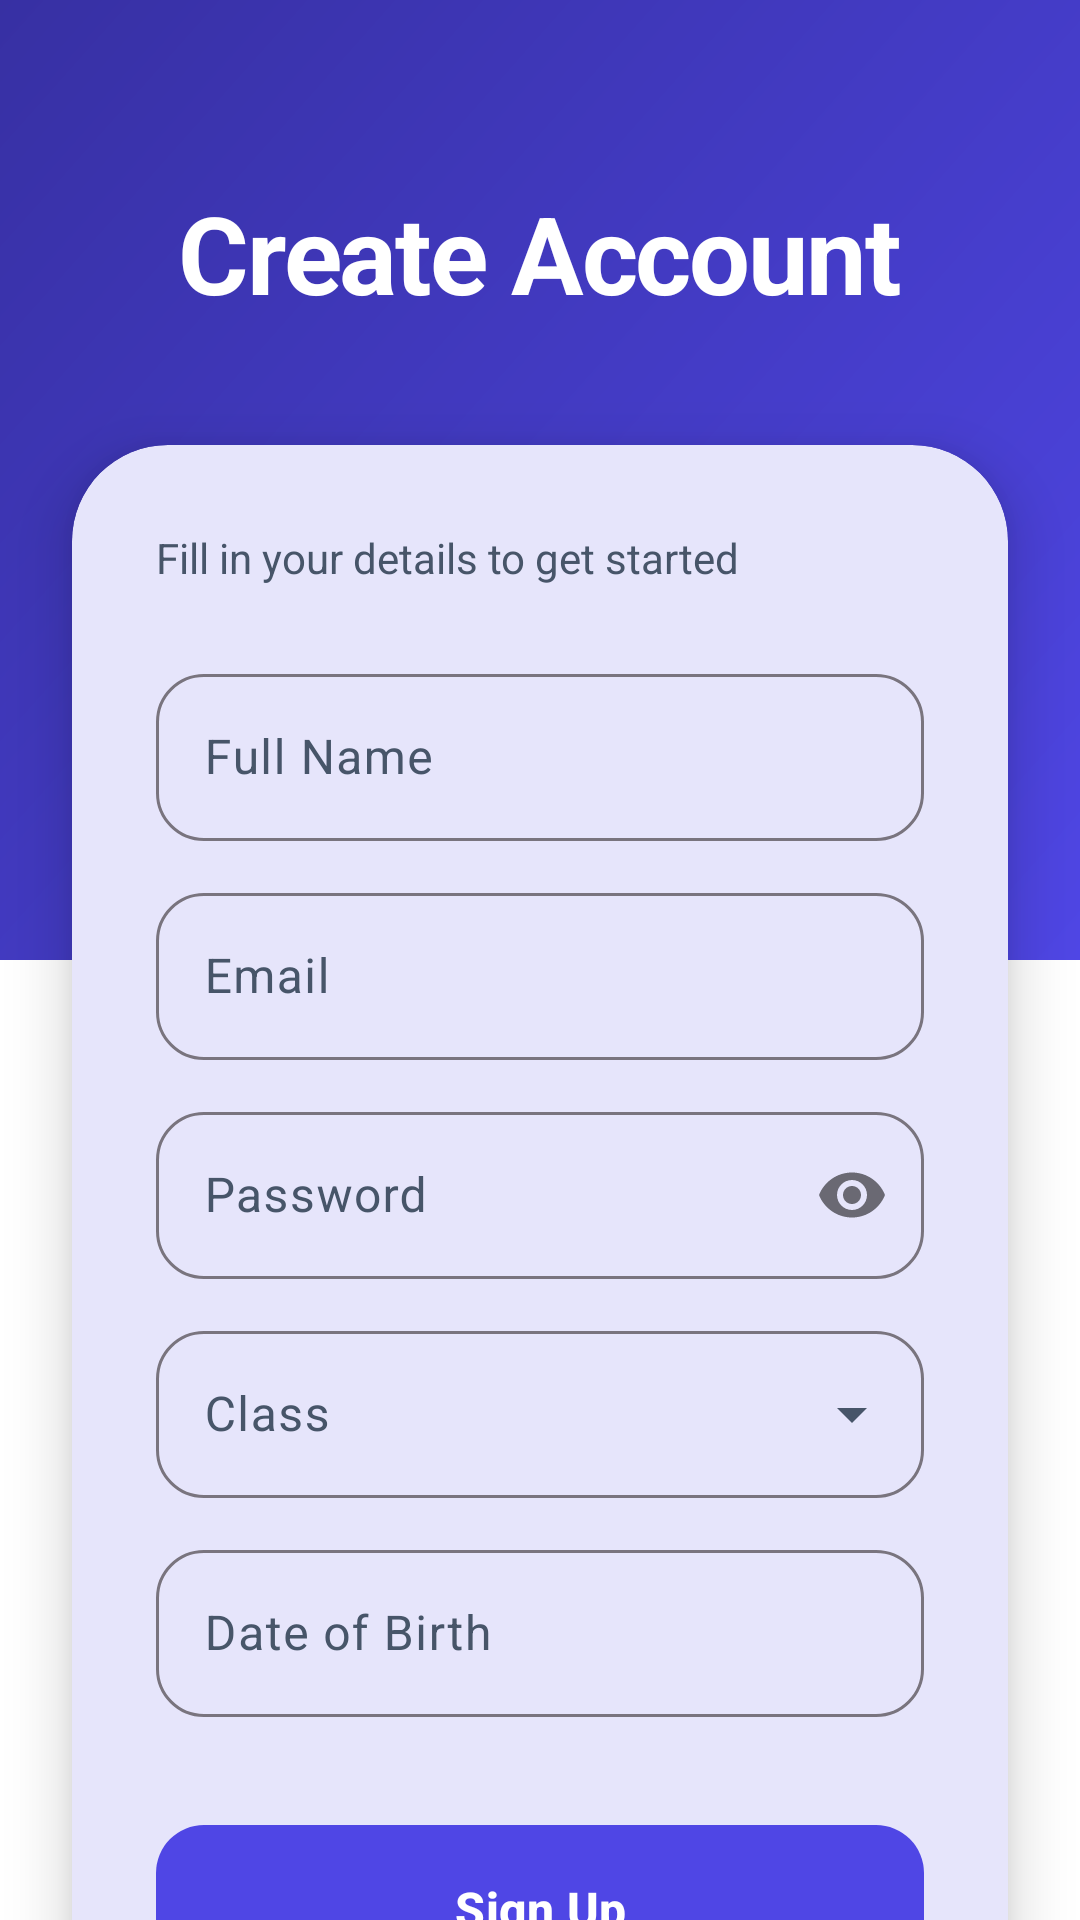

The Android layout XML behind this screen, and the referenced resources:
<!-- AndroidManifest.xml: application theme Theme.StudyShare -->
<!-- res/layout/activity_register.xml -->
<?xml version="1.0" encoding="utf-8"?>
<androidx.constraintlayout.widget.ConstraintLayout xmlns:android="http://schemas.android.com/apk/res/android"
    xmlns:app="http://schemas.android.com/apk/res-auto"
    android:layout_width="match_parent"
    android:layout_height="match_parent"
    android:background="?attr/colorSurface">

    <View
        android:id="@+id/topDecor"
        android:layout_width="match_parent"
        android:layout_height="320dp"
        android:background="@drawable/bg_main_gradient"
        app:layout_constraintTop_toTopOf="parent" />

    <androidx.core.widget.NestedScrollView
        android:layout_width="match_parent"
        android:layout_height="match_parent"
        android:fillViewport="true">

        <LinearLayout
            android:layout_width="match_parent"
            android:layout_height="wrap_content"
            android:gravity="center_horizontal"
            android:orientation="vertical"
            android:paddingBottom="40dp">

            <TextView
                android:id="@+id/tvTitle"
                android:layout_width="wrap_content"
                android:layout_height="wrap_content"
                android:layout_marginTop="60dp"
                android:text="@string/create_account"
                android:textColor="?attr/colorOnPrimary"
                android:textSize="36sp"
                android:textStyle="bold"
                android:letterSpacing="-0.02" />

            <com.google.android.material.card.MaterialCardView
                android:id="@+id/registerCard"
                android:layout_width="match_parent"
                android:layout_height="wrap_content"
                android:layout_marginHorizontal="24dp"
                android:layout_marginTop="40dp"
                app:cardCornerRadius="32dp"
                app:cardElevation="12dp"
                app:strokeWidth="0dp"
                app:cardBackgroundColor="?attr/colorSurface">

                <LinearLayout
                    android:layout_width="match_parent"
                    android:layout_height="wrap_content"
                    android:orientation="vertical"
                    android:padding="28dp">

                    <TextView
                        android:layout_width="wrap_content"
                        android:layout_height="wrap_content"
                        android:text="@string/fill_details"
                        android:textColor="?attr/colorOnSurfaceVariant"
                        android:textSize="14sp" />

                    <com.google.android.material.textfield.TextInputLayout
                        style="@style/Widget.Material3.TextInputLayout.OutlinedBox"
                        android:layout_width="match_parent"
                        android:layout_height="wrap_content"
                        android:layout_marginTop="24dp"
                        android:hint="@string/full_name"
                        app:boxCornerRadiusBottomEnd="16dp"
                        app:boxCornerRadiusBottomStart="16dp"
                        app:boxCornerRadiusTopEnd="16dp"
                        app:boxCornerRadiusTopStart="16dp">
                        <com.google.android.material.textfield.TextInputEditText
                            android:id="@+id/etName"
                            android:layout_width="match_parent"
                            android:layout_height="wrap_content"
                            android:inputType="textPersonName" />
                    </com.google.android.material.textfield.TextInputLayout>

                    <com.google.android.material.textfield.TextInputLayout
                        style="@style/Widget.Material3.TextInputLayout.OutlinedBox"
                        android:layout_width="match_parent"
                        android:layout_height="wrap_content"
                        android:layout_marginTop="12dp"
                        android:hint="@string/email"
                        app:boxCornerRadiusBottomEnd="16dp"
                        app:boxCornerRadiusBottomStart="16dp"
                        app:boxCornerRadiusTopEnd="16dp"
                        app:boxCornerRadiusTopStart="16dp">
                        <com.google.android.material.textfield.TextInputEditText
                            android:id="@+id/etEmail"
                            android:layout_width="match_parent"
                            android:layout_height="wrap_content"
                            android:inputType="textEmailAddress" />
                    </com.google.android.material.textfield.TextInputLayout>

                    <com.google.android.material.textfield.TextInputLayout
                        style="@style/Widget.Material3.TextInputLayout.OutlinedBox"
                        android:layout_width="match_parent"
                        android:layout_height="wrap_content"
                        android:layout_marginTop="12dp"
                        android:hint="@string/password"
                        app:boxCornerRadiusBottomEnd="16dp"
                        app:boxCornerRadiusBottomStart="16dp"
                        app:boxCornerRadiusTopEnd="16dp"
                        app:boxCornerRadiusTopStart="16dp"
                        app:passwordToggleEnabled="true">
                        <com.google.android.material.textfield.TextInputEditText
                            android:id="@+id/etPassword"
                            android:layout_width="match_parent"
                            android:layout_height="wrap_content"
                            android:inputType="textPassword" />
                    </com.google.android.material.textfield.TextInputLayout>

                    <com.google.android.material.textfield.TextInputLayout
                        style="@style/Widget.Material3.TextInputLayout.OutlinedBox.ExposedDropdownMenu"
                        android:layout_width="match_parent"
                        android:layout_height="wrap_content"
                        android:layout_marginTop="12dp"
                        android:hint="@string/class_label"
                        app:boxCornerRadiusBottomEnd="16dp"
                        app:boxCornerRadiusBottomStart="16dp"
                        app:boxCornerRadiusTopEnd="16dp"
                        app:boxCornerRadiusTopStart="16dp">
                        <AutoCompleteTextView
                            android:id="@+id/spinnerClass"
                            android:layout_width="match_parent"
                            android:layout_height="wrap_content"
                            android:inputType="none" />
                    </com.google.android.material.textfield.TextInputLayout>

                    <com.google.android.material.textfield.TextInputLayout
                        style="@style/Widget.Material3.TextInputLayout.OutlinedBox"
                        android:layout_width="match_parent"
                        android:layout_height="wrap_content"
                        android:layout_marginTop="12dp"
                        android:hint="@string/dob"
                        app:boxCornerRadiusBottomEnd="16dp"
                        app:boxCornerRadiusBottomStart="16dp"
                        app:boxCornerRadiusTopEnd="16dp"
                        app:boxCornerRadiusTopStart="16dp">
                        <com.google.android.material.textfield.TextInputEditText
                            android:id="@+id/etDob"
                            android:layout_width="match_parent"
                            android:layout_height="wrap_content"
                            android:focusable="false"
                            android:clickable="true" />
                    </com.google.android.material.textfield.TextInputLayout>

                    <com.google.android.material.button.MaterialButton
                        android:id="@+id/btnRegister"
                        style="@style/Widget.Material3.Button"
                        android:layout_width="match_parent"
                        android:layout_height="64dp"
                        android:layout_marginTop="32dp"
                        android:text="@string/sign_up"
                        android:textSize="16sp"
                        android:textStyle="bold"
                        app:cornerRadius="16dp" />

                </LinearLayout>
            </com.google.android.material.card.MaterialCardView>

            <TextView
                android:id="@+id/tvGoToLogin"
                android:layout_width="wrap_content"
                android:layout_height="wrap_content"
                android:layout_marginTop="32dp"
                android:padding="16dp"
                android:text="@string/already_have_account"
                android:textColor="?attr/colorPrimary"
                android:textSize="14sp"
                android:textStyle="bold" />

        </LinearLayout>
    </androidx.core.widget.NestedScrollView>

</androidx.constraintlayout.widget.ConstraintLayout>
<!-- resources referenced by this layout -->
<resources>
  <!-- drawable bg_main_gradient (drawable) -->
  <?xml version="1.0" encoding="utf-8"?>
  <shape xmlns:android="http://schemas.android.com/apk/res/android">
      <gradient
          android:angle="135"
          android:endColor="#3730A3"
          android:startColor="?attr/colorPrimary" />
  </shape>
  <string name="already_have_account">Already have an account? Login</string>
  <string name="class_label">Class</string>
  <string name="create_account">Create Account</string>
  <string name="dob">Date of Birth</string>
  <string name="email">Email</string>
  <string name="fill_details">Fill in your details to get started</string>
  <string name="full_name">Full Name</string>
  <string name="password">Password</string>
  <string name="sign_up">Sign Up</string>
  <style name="Theme.StudyShare" parent="Base.Theme.StudyShare" />
  <style name="Base.Theme.StudyShare" parent="Theme.Material3.DayNight.NoActionBar">
          <item name="colorPrimary">@color/md_theme_primary</item>
          <item name="colorOnPrimary">@color/md_theme_onPrimary</item>
          <item name="colorPrimaryContainer">@color/md_theme_primaryContainer</item>
          <item name="colorOnPrimaryContainer">@color/md_theme_onPrimaryContainer</item>
  
          <item name="colorSecondary">@color/md_theme_secondary</item>
          <item name="colorOnSecondary">@color/md_theme_onSecondary</item>
          <item name="colorSecondaryContainer">@color/md_theme_secondaryContainer</item>
          <item name="colorOnSecondaryContainer">@color/md_theme_onSecondaryContainer</item>
  
          <item name="colorTertiary">@color/md_theme_tertiary</item>
          <item name="colorOnTertiary">@color/md_theme_onTertiary</item>
  
          <item name="colorError">@color/md_theme_error</item>
          <item name="colorOnError">@color/md_theme_onError</item>
          <item name="colorErrorContainer">@color/md_theme_errorContainer</item>
          <item name="colorOnErrorContainer">@color/md_theme_onErrorContainer</item>
  
          <item name="android:windowBackground">@color/md_theme_background</item>
          <item name="colorSurface">@color/md_theme_surface</item>
          <item name="colorOnSurface">@color/md_theme_onSurface</item>
          <item name="colorSurfaceVariant">@color/md_theme_surfaceVariant</item>
          <item name="colorOnSurfaceVariant">@color/md_theme_onSurfaceVariant</item>
  
          <item name="android:statusBarColor">?attr/colorPrimary</item>
          <item name="android:windowLightStatusBar">false</item>
      </style>
  <color name="md_theme_primary">#4F46E5</color>
  <color name="md_theme_onPrimary">#FFFFFF</color>
  <color name="md_theme_primaryContainer">#E0E7FF</color>
  <color name="md_theme_onPrimaryContainer">#312E81</color>
  <color name="md_theme_secondary">#06B6D4</color>
  <color name="md_theme_onSecondary">#FFFFFF</color>
  <color name="md_theme_secondaryContainer">#CFFAFE</color>
  <color name="md_theme_onSecondaryContainer">#164E63</color>
  <color name="md_theme_tertiary">#F59E0B</color>
  <color name="md_theme_onTertiary">#FFFFFF</color>
  <color name="md_theme_error">#EF4444</color>
  <color name="md_theme_onError">#FFFFFF</color>
  <color name="md_theme_errorContainer">#FEE2E2</color>
  <color name="md_theme_onErrorContainer">#991B1B</color>
  <color name="md_theme_background">#F8FAFC</color>
  <color name="md_theme_surface">#FFFFFF</color>
  <color name="md_theme_onSurface">#1E293B</color>
  <color name="md_theme_surfaceVariant">#F1F5F9</color>
  <color name="md_theme_onSurfaceVariant">#475569</color>
</resources>
